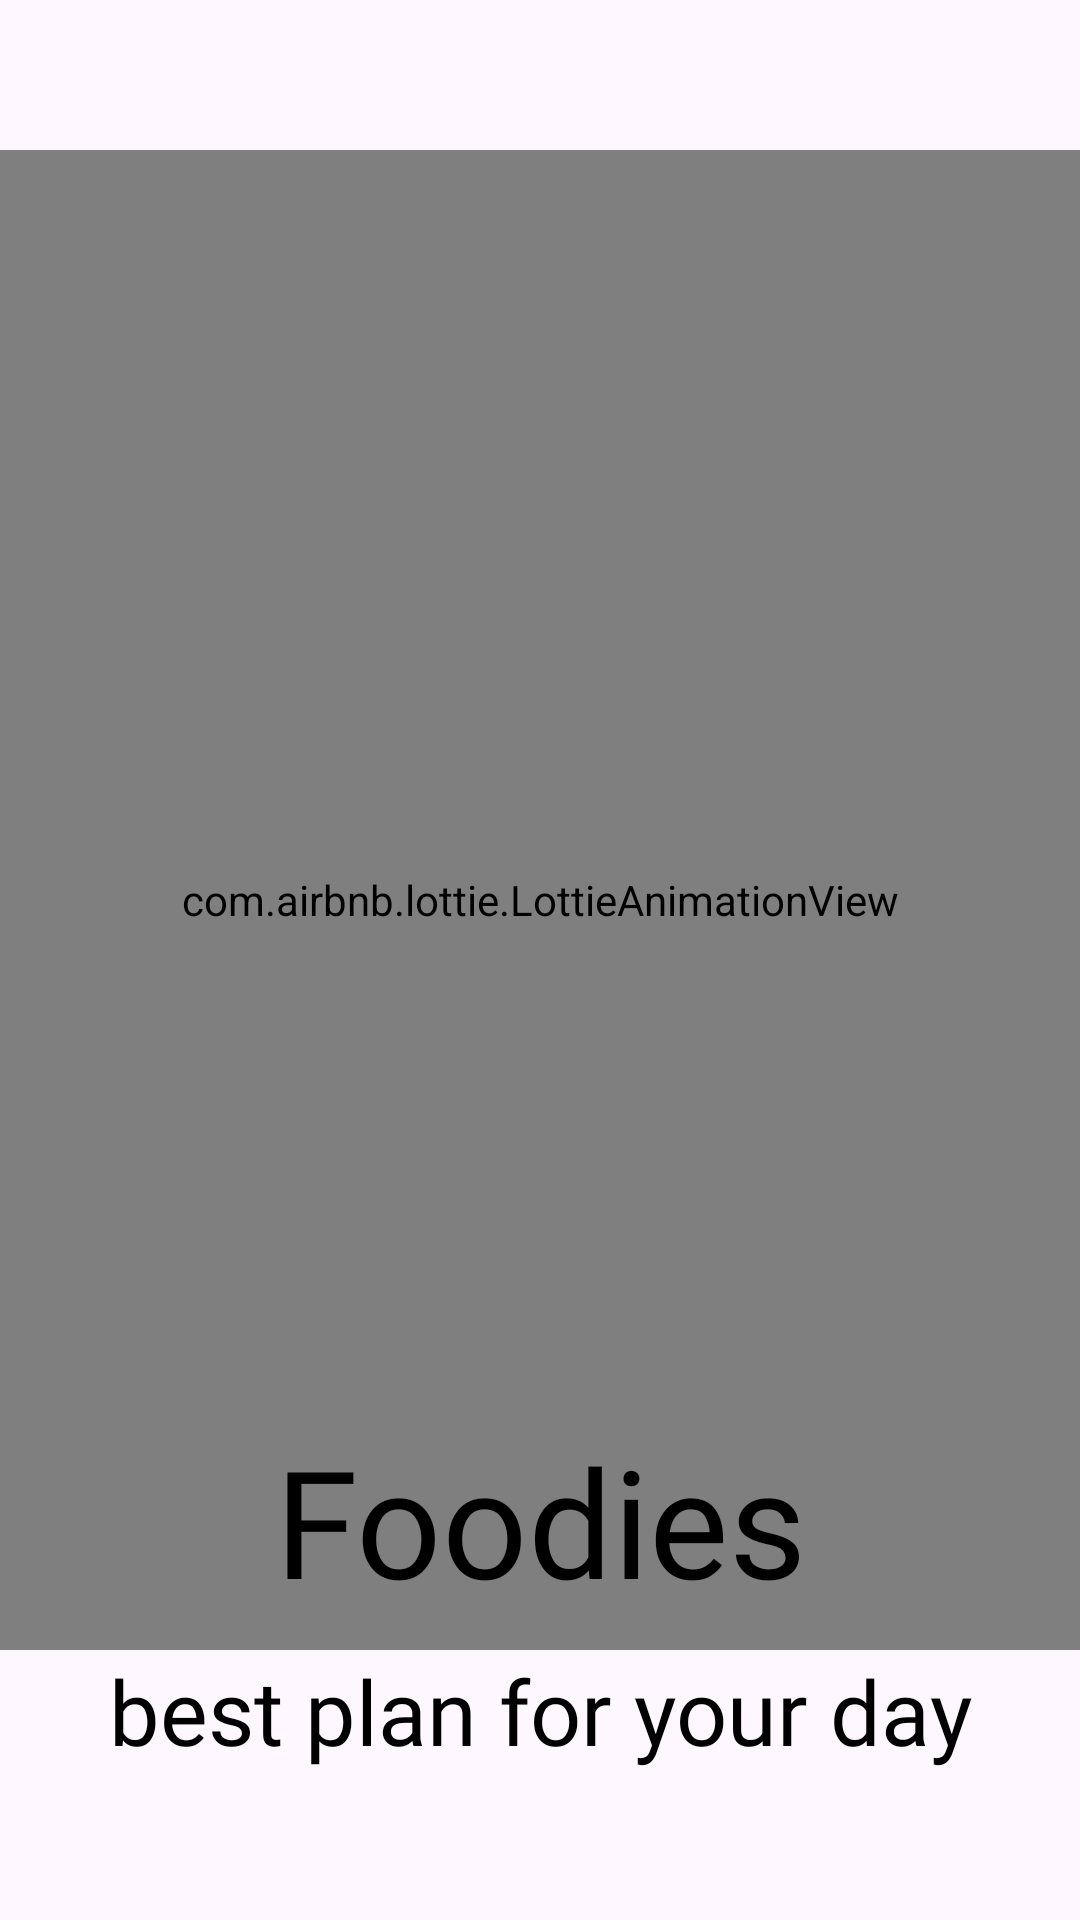

Write the Android layout XML for this screen, with the resource values it uses.
<!-- AndroidManifest.xml: application theme Theme.FoodPlanner -->
<!-- res/layout/fragment_spash_screen.xml -->
<?xml version="1.0" encoding="utf-8"?>
<androidx.constraintlayout.widget.ConstraintLayout xmlns:android="http://schemas.android.com/apk/res/android"
    xmlns:tools="http://schemas.android.com/tools"
    android:layout_width="match_parent"
    android:layout_height="match_parent"
    xmlns:app="http://schemas.android.com/apk/res-auto"
    tools:context=".MainActivity.SplashScreen.SpashScreenFragment">

    <com.airbnb.lottie.LottieAnimationView
        android:id="@+id/animationView"
        android:layout_width="match_parent"
        android:layout_height="500dp"
        android:layout_marginTop="50dp"
        app:layout_constraintEnd_toEndOf="parent"
        app:layout_constraintStart_toStartOf="parent"
        app:layout_constraintTop_toTopOf="parent"
        app:lottie_autoPlay="true"
        app:lottie_loop="true"
        app:lottie_rawRes="@raw/animation" />

    <TextView
        android:id="@+id/tv_title"
        android:layout_width="match_parent"
        android:layout_height="wrap_content"
        android:layout_marginBottom="100dp"
        android:fontFamily="@font/open_sans"
        android:text="@string/TitleOfApp"
        android:textAlignment="center"
        android:textColor="#000000"
        android:textSize="50sp"
        app:layout_constraintBottom_toBottomOf="parent"
        app:layout_constraintEnd_toEndOf="parent"
        app:layout_constraintStart_toStartOf="parent" />

    <TextView
        android:id="@+id/tv_slogan"
        android:layout_width="match_parent"
        android:layout_height="wrap_content"
        android:layout_marginTop="10dp"
        android:fontFamily="@font/open_sans"
        android:text="@string/slogan"
        android:textAlignment="center"
        android:textColor="#000000"
        android:textSize="30sp"
        app:layout_constraintEnd_toEndOf="parent"
        app:layout_constraintStart_toStartOf="parent"
        app:layout_constraintTop_toBottomOf="@id/tv_title" />

</androidx.constraintlayout.widget.ConstraintLayout>
<!-- resources referenced by this layout -->
<resources>
  <string name="TitleOfApp">Foodies</string>
  <string name="slogan">best plan for your day</string>
  <style name="Theme.FoodPlanner" parent="Base.Theme.FoodPlanner" />
  <style name="Base.Theme.FoodPlanner" parent="Theme.Material3.DayNight">
          
          
  
      </style>
</resources>
